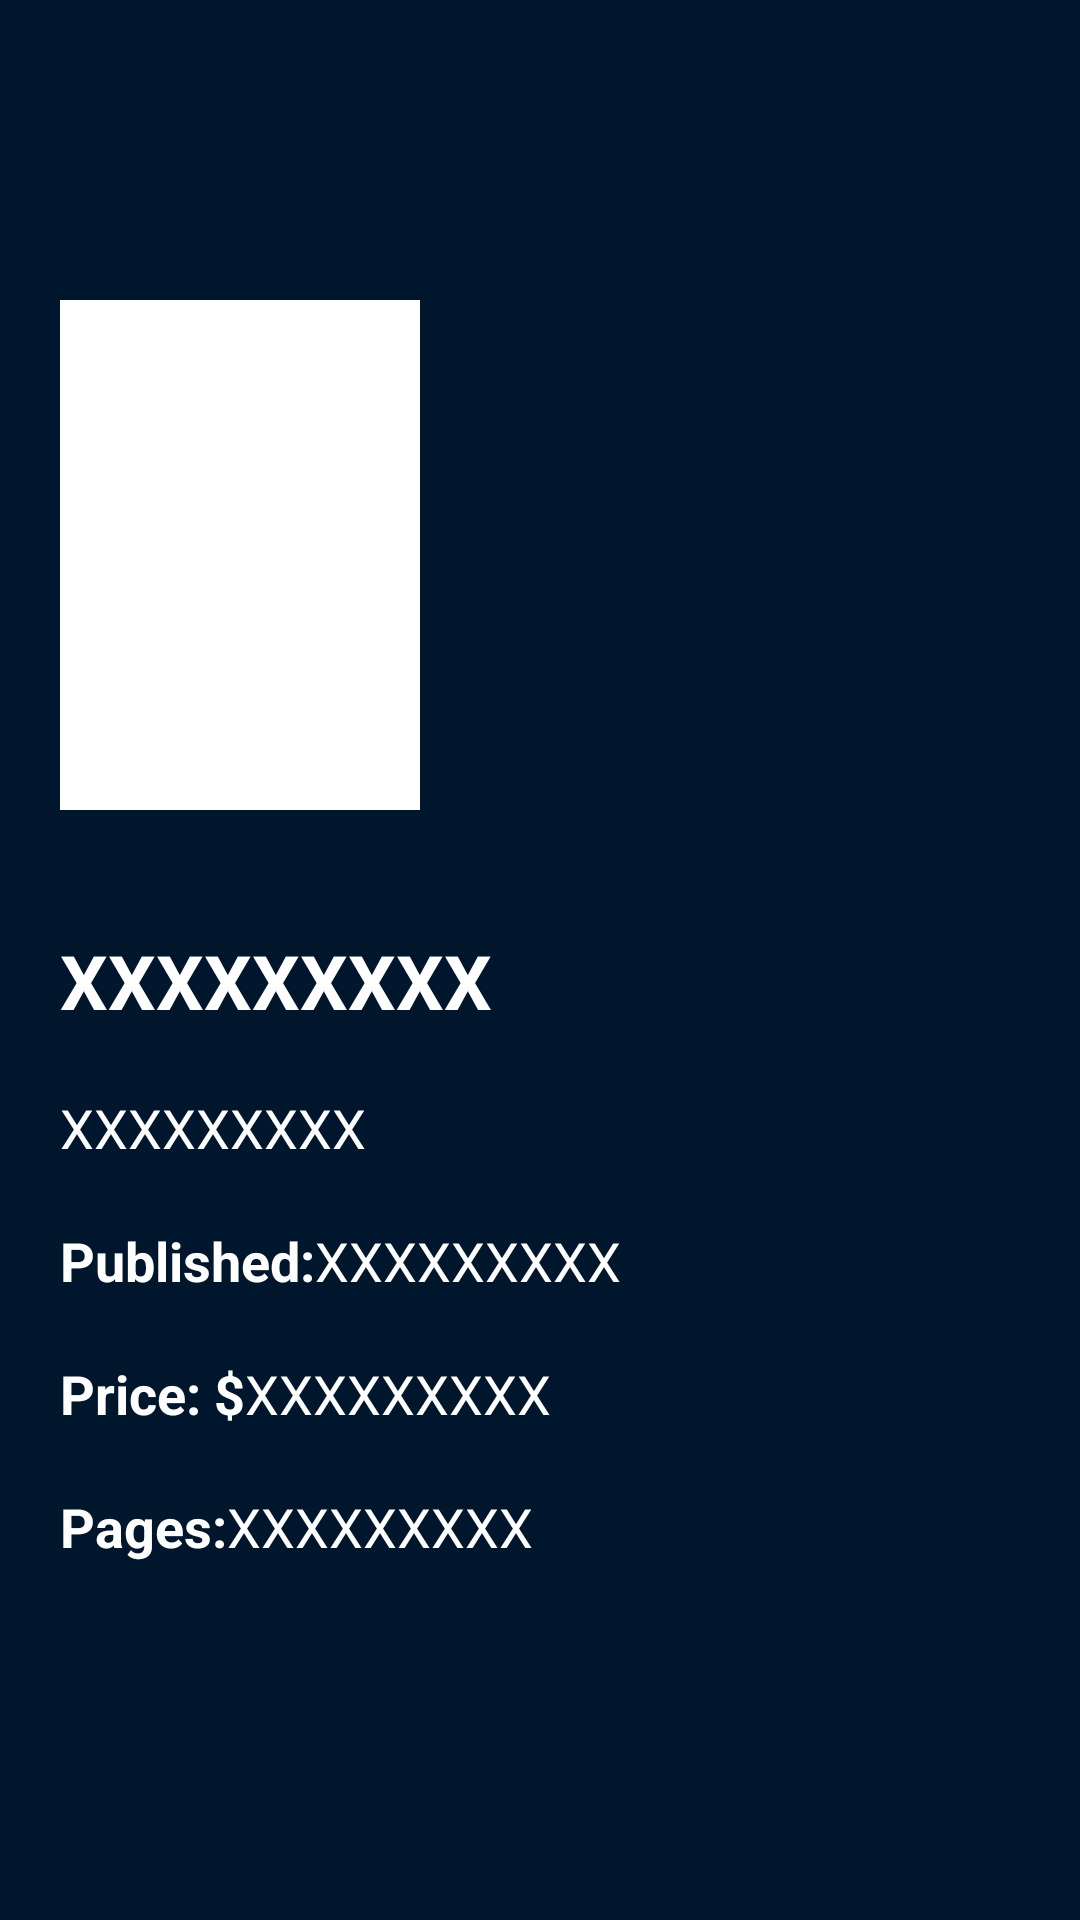

Here is an Android app screen rendered from its layout file. Give the layout XML and the strings, colors and styles it references.
<!-- AndroidManifest.xml: application theme Theme.Desafio03 -->
<!-- res/layout/activity_details.xml -->
<?xml version="1.0" encoding="utf-8"?>
<ScrollView xmlns:android="http://schemas.android.com/apk/res/android"
    xmlns:app="http://schemas.android.com/apk/res-auto"
    xmlns:tools="http://schemas.android.com/tools"
    android:layout_width="match_parent"
    android:layout_height="match_parent"
    android:background="@color/loginBackground"
    tools:context=".DetailsActivity">

    <androidx.constraintlayout.widget.ConstraintLayout
        android:layout_width="match_parent"
        android:layout_height="wrap_content">

        <ImageView
            android:id="@+id/iv_detail_background"
            android:layout_width="match_parent"
            android:layout_height="230dp"
            android:scaleType="centerCrop"
            android:src="@drawable/ic_launcher_background"
            app:layout_constraintStart_toStartOf="parent"
            app:layout_constraintTop_toTopOf="parent"
            tools:ignore="ContentDescription" />

        <androidx.appcompat.widget.Toolbar
            android:id="@+id/toolbar"
            android:layout_width="match_parent"
            android:layout_height="wrap_content"
            app:layout_constraintTop_toTopOf="parent"
            app:navigationIcon="@drawable/ic_baseline_arrow_back_24" />

        <FrameLayout
            android:id="@+id/fl_comic_image"
            android:layout_width="120dp"
            android:layout_height="170dp"
            android:layout_marginStart="20dp"
            android:layout_marginTop="100dp"
            android:background="@color/white"
            app:layout_constraintStart_toStartOf="parent"
            app:layout_constraintTop_toTopOf="parent">

            <ImageView
                android:id="@+id/iv_comic_image"
                android:layout_width="111dp"
                android:layout_height="161dp"
                android:layout_gravity="center"
                android:scaleType="centerCrop"
                android:src="@drawable/ic_launcher_background"
                tools:ignore="ContentDescription" />
        </FrameLayout>


        <LinearLayout
            android:layout_width="match_parent"
            android:layout_height="wrap_content"
            android:layout_marginHorizontal="20dp"
            android:layout_marginVertical="70dp"
            android:orientation="vertical"
            app:layout_constraintTop_toBottomOf="@+id/iv_detail_background">

            <TextView
                android:id="@+id/tv_comic_title"
                android:layout_width="match_parent"
                android:layout_height="wrap_content"
                android:paddingVertical="10dp"
                android:text="@string/dummy_text"
                android:textAllCaps="true"
                android:textColor="@color/white"
                android:textSize="25sp"
                android:textStyle="bold" />

            <TextView
                android:id="@+id/tv_comic_details"
                android:layout_width="match_parent"
                android:layout_height="wrap_content"
                android:paddingVertical="10dp"
                android:text="@string/dummy_text"
                android:textColor="@color/white"
                android:textSize="18sp" />

            <LinearLayout
                android:layout_width="wrap_content"
                android:layout_height="wrap_content"
                android:orientation="horizontal"
                android:paddingVertical="10dp">

                <TextView
                    android:layout_width="wrap_content"
                    android:layout_height="wrap_content"
                    android:text="@string/ac_details_published"
                    android:textColor="@color/white"
                    android:textSize="18sp"
                    android:textStyle="bold" />

                <TextView
                    android:id="@+id/tv_published_details"
                    android:layout_width="wrap_content"
                    android:layout_height="wrap_content"
                    android:text="@string/dummy_text"
                    android:textColor="@color/white"
                    android:textSize="18sp" />
            </LinearLayout>

            <LinearLayout
                android:layout_width="wrap_content"
                android:layout_height="wrap_content"
                android:orientation="horizontal"
                android:paddingVertical="10dp">

                <TextView
                    android:layout_width="wrap_content"
                    android:layout_height="wrap_content"
                    android:text="@string/ac_details_price"
                    android:textColor="@color/white"
                    android:textSize="18sp"
                    android:textStyle="bold" />

                <TextView
                    android:id="@+id/tv_price_details"
                    android:layout_width="wrap_content"
                    android:layout_height="wrap_content"
                    android:text="@string/dummy_text"
                    android:textColor="@color/white"
                    android:textSize="18sp" />
            </LinearLayout>

            <LinearLayout
                android:layout_width="wrap_content"
                android:layout_height="wrap_content"
                android:orientation="horizontal"
                android:paddingVertical="10dp">

                <TextView
                    android:layout_width="wrap_content"
                    android:layout_height="wrap_content"
                    android:text="@string/ac_details_pages"
                    android:textColor="@color/white"
                    android:textSize="18sp"
                    android:textStyle="bold" />

                <TextView
                    android:id="@+id/tv_pages_details"
                    android:layout_width="wrap_content"
                    android:layout_height="wrap_content"
                    android:text="@string/dummy_text"
                    android:textColor="@color/white"
                    android:textSize="18sp" />
            </LinearLayout>
        </LinearLayout>
    </androidx.constraintlayout.widget.ConstraintLayout>
</ScrollView>
<!-- resources referenced by this layout -->
<resources>
  <color name="loginBackground">#00162C</color>
  <color name="white">#FFFFFFFF</color>
  <string name="ac_details_pages">Pages: </string>
  <string name="ac_details_price">Price: $</string>
  <string name="ac_details_published">Published: </string>
  <string name="dummy_text">XXXXXXXXX</string>
  <style name="Theme.Desafio03" parent="Theme.MaterialComponents.DayNight.NoActionBar">
          
          <item name="colorPrimary">@color/marvelRed</item>
          
          <item name="colorPrimaryVariant">@color/marvelRedSec</item>
          <item name="colorOnPrimary">@color/white</item>
          
          
          <item name="colorSecondary">@color/marvelRed</item>
          
          <item name="colorSecondaryVariant">@color/marvelRedSec</item>
          <item name="colorOnSecondary">@color/black</item>
          
          <item name="android:statusBarColor" tools:targetApi="l">?attr/colorPrimaryVariant</item>
          
      </style>
  <color name="marvelRed">#EA2427</color>
  <color name="marvelRedSec">#BB1C1F</color>
  <color name="black">#FF000000</color>
</resources>
